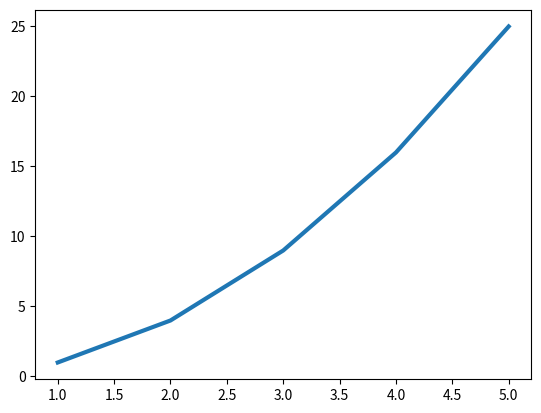

This figure's Python source:
import matplotlib.pyplot as plt
ax_x=[1,2,3,4,5]
ax_y=[1,4,9,16,25]


#fig 图, axes x轴
fig,axes = plt.subplots()
axes.plot(ax_x,ax_y,linewidth=3)
plt.show()